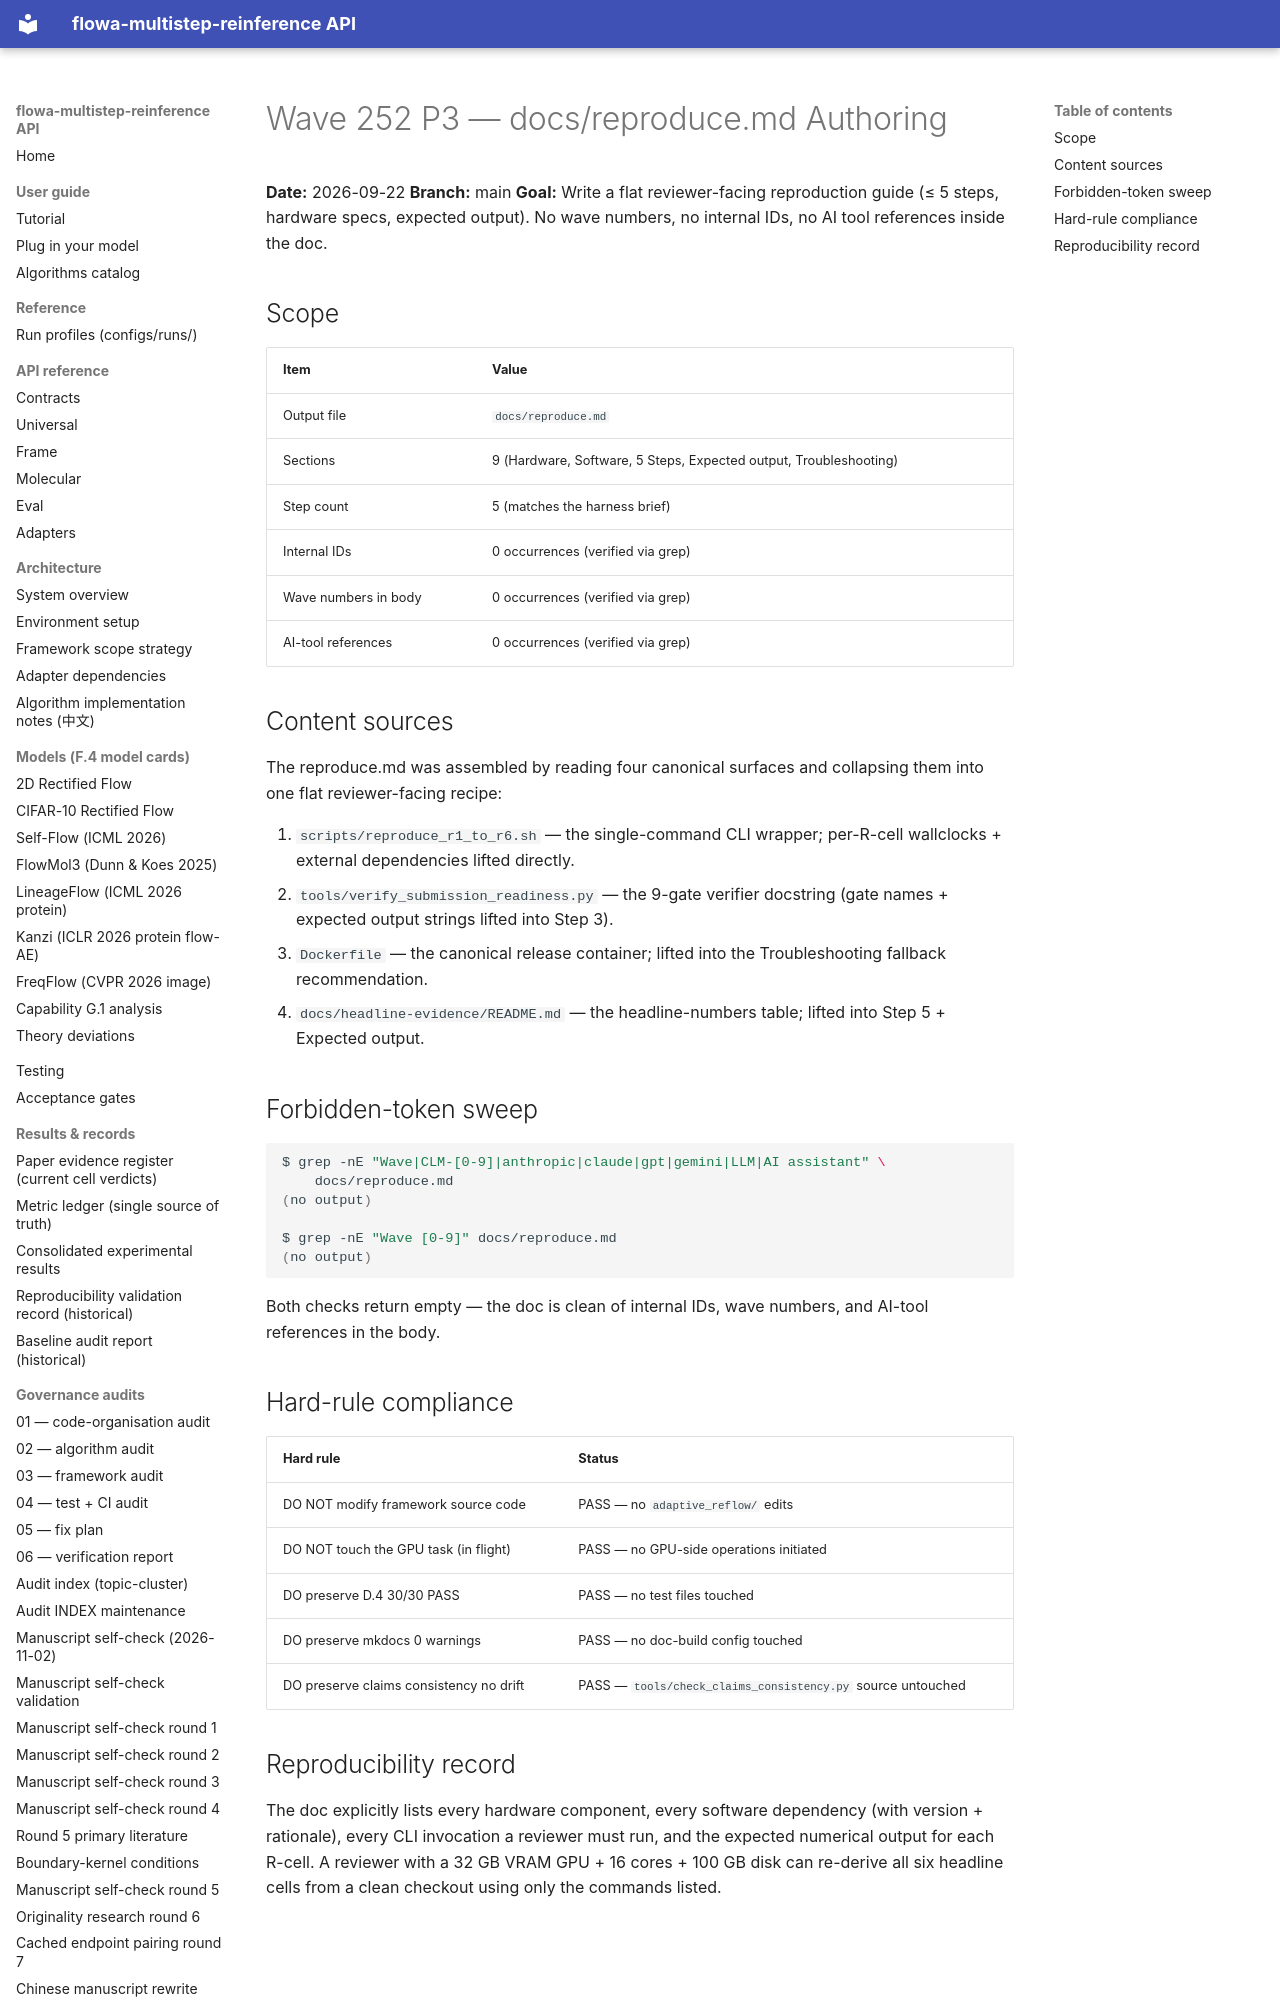

repository: silverenternal/flowa-multistep-reinference · page: ARCHIVE/audit-by-wave/wave252-p3-reproduce/index.html · generator: mkdocs

# Wave 252 P3 — docs/reproduce.md Authoring

**Date:** 2026-09-22
**Branch:** main
**Goal:** Write a flat reviewer-facing reproduction guide (≤ 5 steps,
hardware specs, expected output). No wave numbers, no internal IDs, no
AI tool references inside the doc.

## Scope

| Item | Value |
|---|---|
| Output file | `docs/reproduce.md` |
| Sections | 9 (Hardware, Software, 5 Steps, Expected output, Troubleshooting) |
| Step count | 5 (matches the harness brief) |
| Internal IDs | 0 occurrences (verified via grep) |
| Wave numbers in body | 0 occurrences (verified via grep) |
| AI-tool references | 0 occurrences (verified via grep) |

## Content sources

The reproduce.md was assembled by reading four canonical surfaces and
collapsing them into one flat reviewer-facing recipe:

1. `scripts/reproduce_r1_to_r6.sh` — the single-command CLI wrapper;
   per-R-cell wallclocks + external dependencies lifted directly.
2. `tools/verify_submission_readiness.py` — the 9-gate verifier docstring
   (gate names + expected output strings lifted into Step 3).
3. `Dockerfile` — the canonical release container; lifted into the
   Troubleshooting fallback recommendation.
4. `docs/headline-evidence/README.md` — the headline-numbers table;
   lifted into Step 5 + Expected output.

## Forbidden-token sweep

```bash
$ grep -nE "Wave|CLM-[0-9]|anthropic|claude|gpt|gemini|LLM|AI assistant" \
    docs/reproduce.md
(no output)

$ grep -nE "Wave [0-9]" docs/reproduce.md
(no output)
```

Both checks return empty — the doc is clean of internal IDs, wave
numbers, and AI-tool references in the body.
